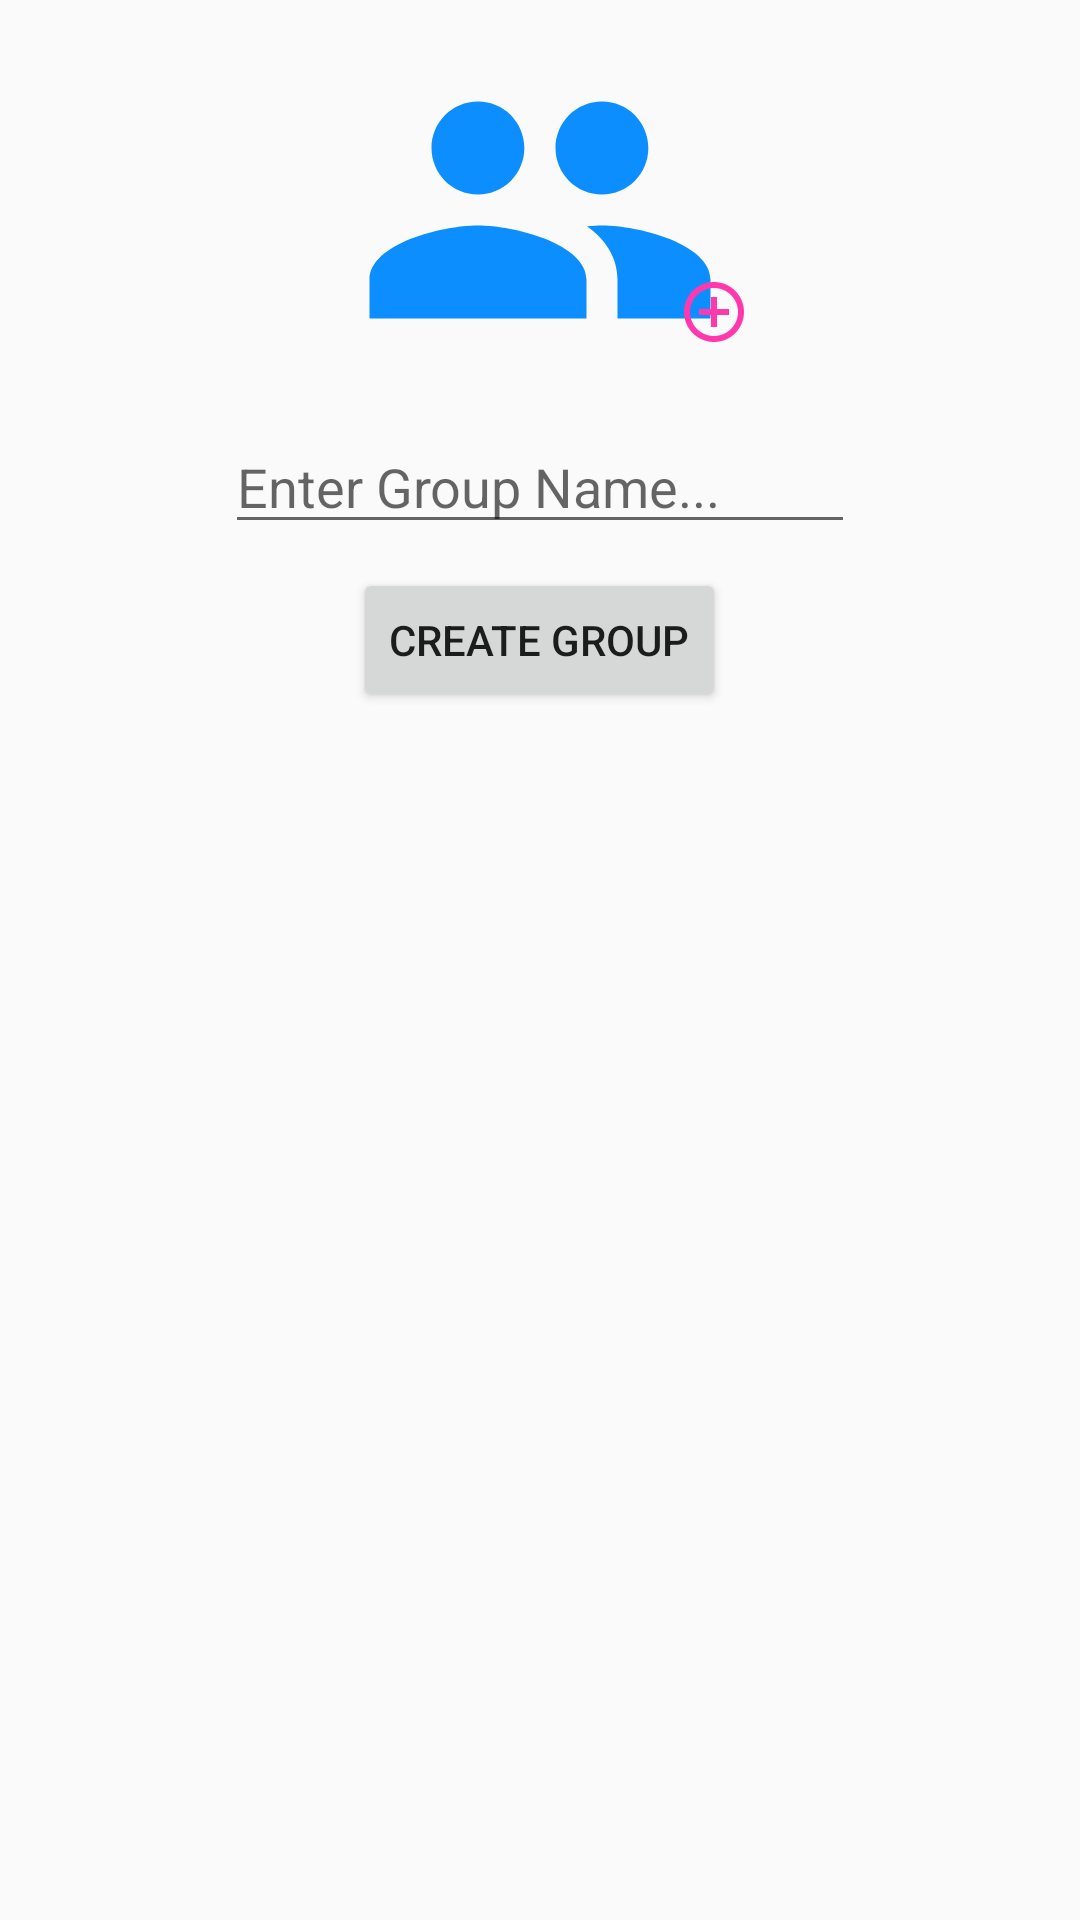

Produce the Android XML layout that renders to this screen, including the resource entries it uses.
<!-- AndroidManifest.xml: application theme AppTheme -->
<!-- res/layout/dialog_create_group.xml -->
<?xml version="1.0" encoding="utf-8"?>
<LinearLayout xmlns:android="http://schemas.android.com/apk/res/android"
    xmlns:app="http://schemas.android.com/apk/res-auto"
    xmlns:tools="http://schemas.android.com/tools"
    android:layout_width="match_parent"
    android:layout_height="wrap_content"
    android:orientation="vertical"
    tools:context="bilkent.grouper.dialogs.NewGroup">


    <android.support.design.widget.CoordinatorLayout
        android:layout_width="wrap_content"
        android:layout_height="wrap_content"
        android:layout_gravity="center">
        <ImageView
            android:id="@+id/createGroupImage"
            android:layout_width="124dp"
            android:layout_height="124dp"
            android:layout_marginStart="8dp"
            android:layout_marginTop="8dp"
            android:layout_marginEnd="8dp"
            android:src="@drawable/ic_group_def" />
        <ImageView
            android:id="@+id/newGroupAdd"
            android:layout_width="wrap_content"
            android:layout_height="wrap_content"
            android:src="@drawable/ic_add"
            android:layout_gravity="end|bottom"
            android:layout_marginBottom="16dp"/>
    </android.support.design.widget.CoordinatorLayout>


    <EditText
        android:id="@+id/createGroupName"
        android:layout_width="wrap_content"
        android:layout_height="wrap_content"
        android:layout_gravity="center"
        android:layout_marginStart="8dp"
        android:layout_marginTop="8dp"
        android:layout_marginEnd="8dp"
        android:ems="10"
        android:hint="@string/enter_group_name"
        android:inputType="textPersonName" />

    <Button
        android:id="@+id/createGroupButton"
        android:layout_width="wrap_content"
        android:layout_height="wrap_content"
        android:layout_gravity="center"
        android:layout_marginStart="8dp"
        android:layout_marginTop="8dp"
        android:layout_marginEnd="8dp"
        android:layout_marginBottom="16dp"
        android:text="@string/create_group" />

</LinearLayout>
<!-- resources referenced by this layout -->
<resources>
  <!-- drawable ic_add (drawable) -->
  <vector android:height="24dp" android:tint="#FF39AD"
      android:viewportHeight="24.0" android:viewportWidth="24.0"
      android:width="24dp" xmlns:android="http://schemas.android.com/apk/res/android">
      <path android:fillColor="#FF000000" android:pathData="M13,7h-2v4L7,11v2h4v4h2v-4h4v-2h-4L13,7zM12,2C6.48,2 2,6.48 2,12s4.48,10 10,10 10,-4.48 10,-10S17.52,2 12,2zM12,20c-4.41,0 -8,-3.59 -8,-8s3.59,-8 8,-8 8,3.59 8,8 -3.59,8 -8,8z"/>
  </vector>
  <!-- drawable ic_group_def (drawable) -->
  <vector android:height="128dp" android:tint="#0C8EFF"
      android:viewportHeight="24.0" android:viewportWidth="24.0"
      android:width="128dp" xmlns:android="http://schemas.android.com/apk/res/android">
      <path android:fillColor="#FF000000" android:pathData="M16,11c1.66,0 2.99,-1.34 2.99,-3S17.66,5 16,5c-1.66,0 -3,1.34 -3,3s1.34,3 3,3zM8,11c1.66,0 2.99,-1.34 2.99,-3S9.66,5 8,5C6.34,5 5,6.34 5,8s1.34,3 3,3zM8,13c-2.33,0 -7,1.17 -7,3.5L1,19h14v-2.5c0,-2.33 -4.67,-3.5 -7,-3.5zM16,13c-0.29,0 -0.62,0.02 -0.97,0.05 1.16,0.84 1.97,1.97 1.97,3.45L17,19h6v-2.5c0,-2.33 -4.67,-3.5 -7,-3.5z"/>
  </vector>
  <string name="create_group">Create Group</string>
  <string name="enter_group_name">Enter Group Name...</string>
  <style name="AppTheme" parent="Theme.AppCompat.Light.DarkActionBar">
          
          <item name="colorPrimary">@color/colorPrimary</item>
          <item name="colorPrimaryDark">@color/colorPrimaryDark</item>
          <item name="colorAccent">@color/colorAccent</item>
      </style>
  <color name="colorPrimary">#0C8EFF</color>
  <color name="colorPrimaryDark">#3F51B5</color>
  <color name="colorAccent">#FF4081</color>
</resources>
